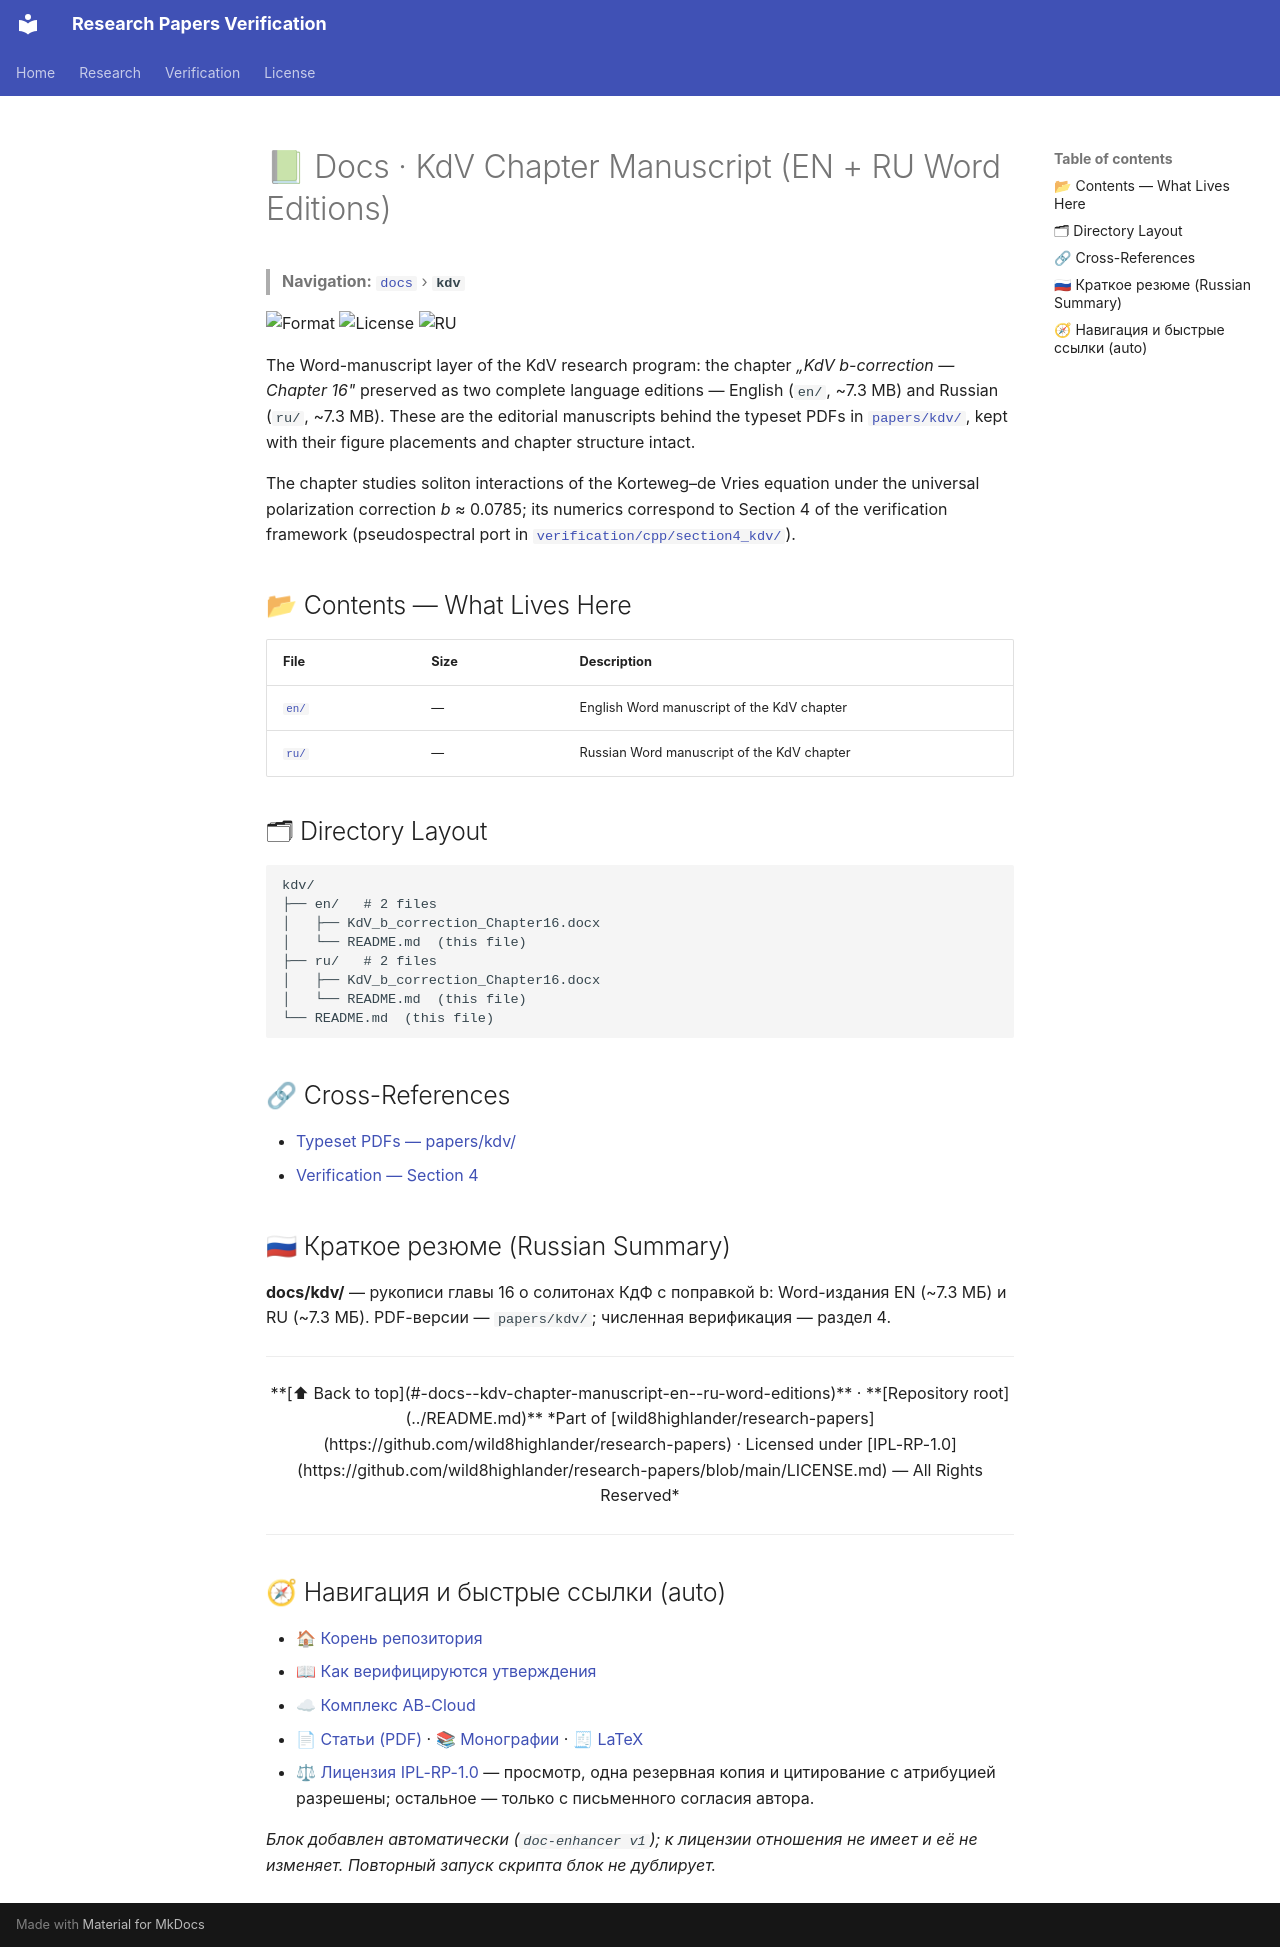

repository: wild8highlander/research-papers · page: kdv/index.html · generator: mkdocs

# 📗 Docs · KdV Chapter Manuscript (EN + RU Word Editions)

> **Navigation:** [`docs`](../README.md) › **`kdv`**

![Format](https://img.shields.io/badge/Format-DOCX-blue?style=flat-square) ![License](https://img.shields.io/badge/License-IPL--RP--1.0-red?style=flat-square) ![RU](https://img.shields.io/badge/RU-%D0%A0%D0%B5%D0%B7%D1%8E%D0%BC%D0%B5-blue?style=flat-square)

The Word-manuscript layer of the KdV research program: the chapter *„KdV b-correction — Chapter 16"* preserved as two complete language editions — English (`en/`, ~7.3 MB) and Russian (`ru/`, ~7.3 MB). These are the editorial manuscripts behind the typeset PDFs in [`papers/kdv/`](../../papers/kdv/README.md), kept with their figure placements and chapter structure intact.

The chapter studies soliton interactions of the Korteweg–de Vries equation under the universal polarization correction *b* ≈ 0.0785; its numerics correspond to Section 4 of the verification framework (pseudospectral port in [`verification/cpp/section4_kdv/`](../../verification/cpp/section4_kdv/README.md)).

## 📂 Contents — What Lives Here

| File | Size | Description |
|---|---|---|
| [`en/`](en/) | — | English Word manuscript of the KdV chapter |
| [`ru/`](ru/) | — | Russian Word manuscript of the KdV chapter |

## 🗂 Directory Layout

```
kdv/
├── en/   # 2 files
│   ├── KdV_b_correction_Chapter16.docx
│   └── README.md  (this file)
├── ru/   # 2 files
│   ├── KdV_b_correction_Chapter16.docx
│   └── README.md  (this file)
└── README.md  (this file)
```

## 🔗 Cross-References

- [Typeset PDFs — papers/kdv/](../../papers/kdv/README.md)
- [Verification — Section 4](../../verification/section4_kdv/README.md)

## 🇷🇺 Краткое резюме (Russian Summary)

**docs/kdv/** — рукописи главы 16 о солитонах КдФ с поправкой b: Word-издания EN (~7.3 МБ) и RU (~7.3 МБ). PDF-версии — `papers/kdv/`; численная верификация — раздел 4.

---

<div align="center">

**[⬆ Back to top](#-docs--kdv-chapter-manuscript-en--ru-word-editions)** · 
**[Repository root](../README.md)**

*Part of [wild8highlander/research-papers](https://github.com/wild8highlander/research-papers) · Licensed under [IPL-RP-1.0](https://github.com/wild8highlander/research-papers/blob/main/LICENSE.md) — All Rights Reserved*

</div>
<!-- doc-enhancer:block v1 (автоматический блок; файлы лицензии не затрагиваются) -->

---

## 🧭 Навигация и быстрые ссылки (auto)

- 🏠 [Корень репозитория](../../../README.md)
- 📖 [Как верифицируются утверждения](../../../verification/README.md)
- ☁ [Комплекс AB-Cloud](../../../ab-cloud/README.md)
- 📄 [Статьи (PDF)](../../../papers/README.md) · 📚 [Монографии](../../../docs/README.md) · 🧾 [LaTeX](../../../src/README.md)
- ⚖ [Лицензия IPL-RP-1.0](../../../LICENSE.md) — просмотр, одна резервная копия и цитирование с атрибуцией разрешены; остальное — только с письменного согласия автора.

*Блок добавлен автоматически (`doc-enhancer v1`); к лицензии отношения не имеет и её не изменяет. Повторный запуск скрипта блок не дублирует.*
